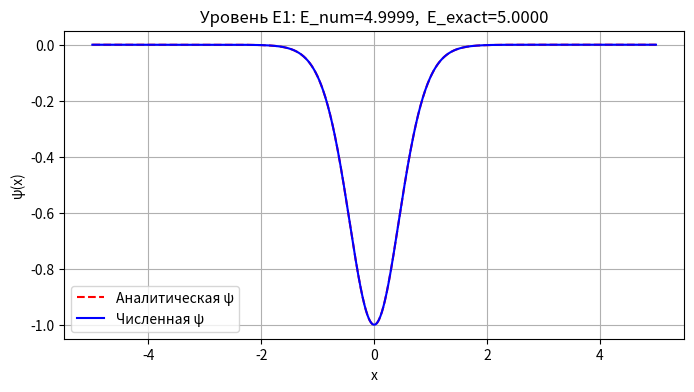
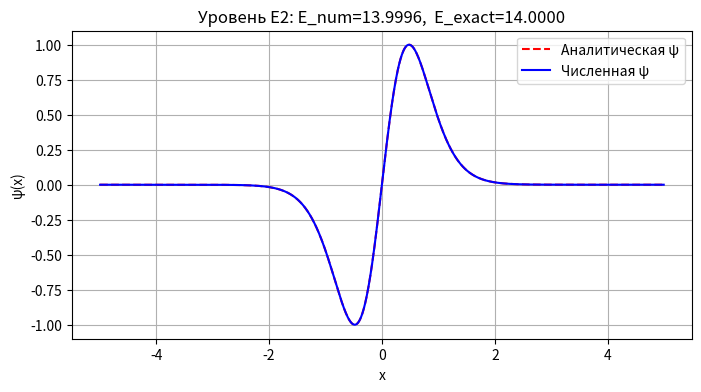
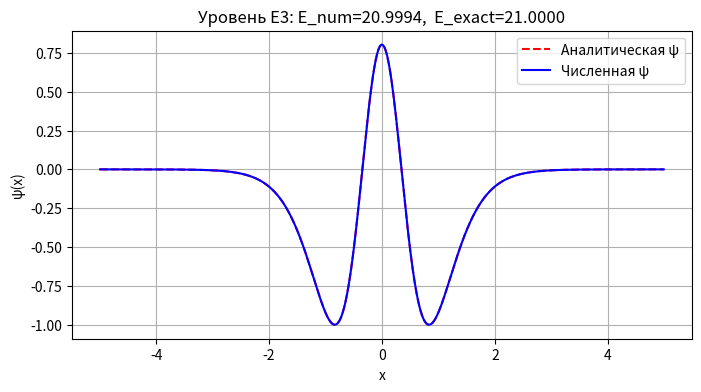
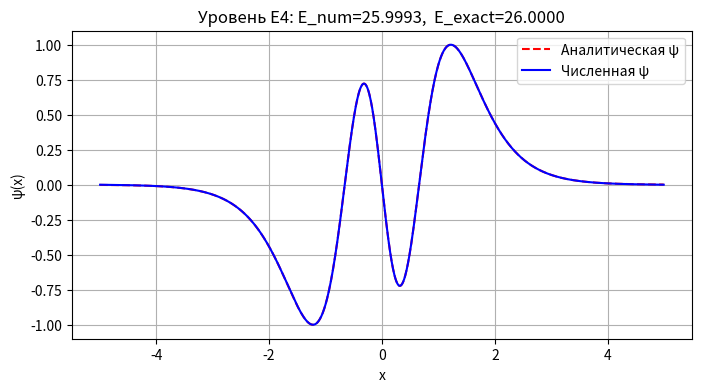
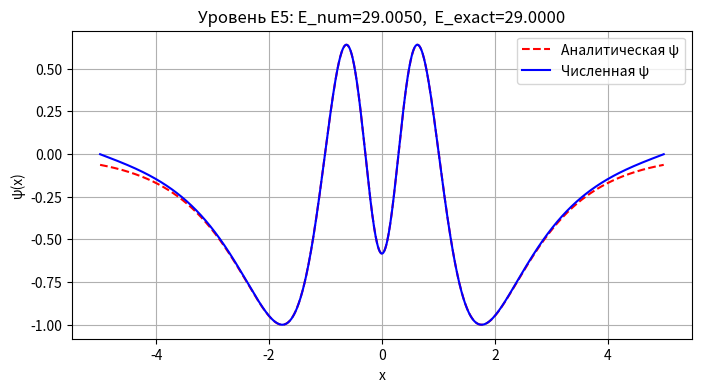

The matplotlib source for these figures, in order:
import numpy as np
from numpy.linalg import norm, solve
import matplotlib.pyplot as plt
from scipy.special import lpmv


# Параметры
a = 1.0
m = 5
U0 = m * (m + 1) * a**2
l = 5.0 / a       
N = 1200          
num_modes = 5     

x = np.linspace(-l, l, N)
h = x[1] - x[0]


# Построение матрицы для -d2/dx2
main_diag = 2 * np.ones(N)
off_diag = -1 * np.ones(N - 1)
L = np.diag(main_diag) + np.diag(off_diag, 1) + np.diag(off_diag, -1)
L /= h**2

# Потенциал Пёшль–Теллера
U = U0 * np.tanh(a * x)**2
H = L + np.diag(U)


# Жёсткое наложение граничных условий ψ(-l)=ψ(l)=0
H = H[1:-1, 1:-1]
x_inner = x[1:-1]


# Метод Релея
def rayleigh_iteration(A, v0, lam_initial, tol=1e-10, max_iter=1000):
    v = v0 / norm(v0)
    lam = lam_initial
    for _ in range(max_iter):
        v_new = solve(A - lam * np.eye(A.shape[0]), v)
        v_new /= norm(v_new)
        lam_new = (v_new @ (A @ v_new)) / (v_new @ v_new)
        if norm(v_new - v) < tol or norm(v_new + v) < tol:
            return lam_new, v_new
        v = v_new
        lam = lam_new
    return lam, v


# Поиск собственных состояний
analytical_E = [U0 - (a * (m - k))**2 for k in range(num_modes)]
print("Аналитические уровни энергии:", analytical_E)

eigvals = []
eigvecs = []

for n in range(num_modes):
    v0 = np.random.rand(N - 2)
    lam, vec = rayleigh_iteration(H, v0, lam_initial=analytical_E[n])
    eigvals.append(lam)
    eigvecs.append(vec / norm(vec))

# Сравнение с аналитическим решением
for k in range(num_modes):
    psi_num = eigvecs[k]
    psi_num /= np.max(np.abs(psi_num))
    
    # порядок (m, m - k)
    psi_analytical = lpmv(m - k, m, np.tanh(a * x_inner))
    psi_analytical /= np.max(np.abs(psi_analytical))
    
    # Синхронизация фазы
    sign = np.sign(np.dot(psi_num, psi_analytical))
    psi_num *= sign

    plt.figure(figsize=(8, 4))
    plt.plot(x_inner, psi_analytical, 'r--', label='Аналитическая ψ')
    plt.plot(x_inner, psi_num, 'b', label='Численная ψ')
    plt.title(f"Уровень E{k+1}: E_num={eigvals[k]:.4f},  E_exact={analytical_E[k]:.4f}")
    plt.xlabel("x")
    plt.ylabel("ψ(x)")
    plt.legend()
    plt.grid(True)
    plt.show()

    err = norm(psi_num - psi_analytical) / norm(psi_analytical)
    print(f"Собственное значение {k+1}: E_num={eigvals[k]:.6f}, E_exact={analytical_E[k]:.6f}")
    print(f"Относительная ошибка волновой функции: {err*100:.2f}%\n")
